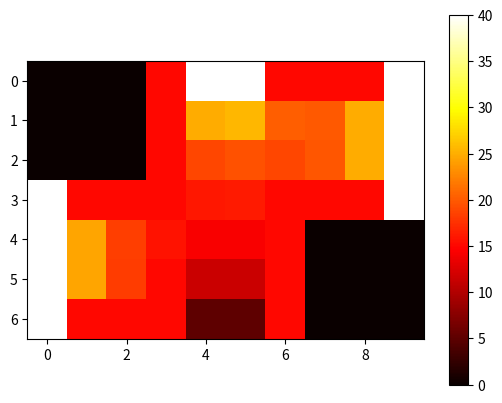

Write Python code to recreate this figure.
from __future__ import division
import numpy as np
import matplotlib.pyplot as plt

def make_A_matrix_small_room(size,side):
    """
    Creates the A matrix for small rooms(left(L) or right(R))
    Parameters:
    size: size of room matrix (scalar)
    side: the side where the Neuman condition is (L/R)
    """
    A_size = (size-1)*(size-2)
    A = np.diag(np.ones(A_size)*-4)
    for i in range(1,A_size):
        if i%(size-1):
            A[i-1][i] = 1
            A[i][i-1] = 1
    for i in range(size-1,A_size):
        A[i-size+1][i] = 1
        A[i][i-size+1] = 1

    #Neumann Conditions
    for i in range(size-2):
        if side == "L":
            bi = (size - 1)*i
            A[bi][bi] = -3
        elif side == "R":
            bi = (size - 2) + (size-1)*i
            A[bi][bi] = -3
    return A

def make_A_matrix_big_room(size):
    """
    Creates the A matrix for the big room
    Parameters:
    size: tuple on the form (m,n)
    """
    m,n = size
    A_size = (m-2)*(n-2)
    A = np.diag(np.ones(A_size)*-4)
    for i in range(1,A_size):
        if i%(n-2):
            A[i-1][i] = 1
            A[i][i-1] = 1
    for i in range(A_size-n+2):
        A[i][i+n-2] = 1
        A[i+n-2][i] = 1
    return A


def make_B_vector(left,top,right,bottom):
    """
    Creates the B vector for a room
    Parameters:
    left: left wall vector
    top: top wall vector
    right: right wall vector
    bottom: bottom wall vector
    4 vectors corresponding to the elements on either side of the matrix.
    If the matrix is of size n x m the top and bottom vectors will be n-2.
    The left and right will be m-2.
    For left and right 0 is the top element.
    """
    if not left.shape == right.shape or not top.shape == bottom.shape:
        print("Error, wrong shapes")

    rows = left.size
    cols = top.size
    length = rows*cols
    b = np.zeros(length)

    # Corner 1
    b[0] = top[0]+left[0]

    # rows - 2 element top
    b[1:cols-1] = top[1:-1]

    # Corner 2
    b[cols-1] = top[-1]+right[0]

    # Mid points
    for i in range(1,rows-1):
        b[i*cols] = left[i]
        b[i*cols+cols-1] = right[i]

    # Corner 3
    b[length-cols] = bottom[0]+left[-1]

    # rows - 2 element bottom
    b[length-cols+1:-1] = bottom[1:-1]

    # Corner 4
    b[length-1] = bottom[-1]+right[-1]
    
    return b

def gamma(u_left, u_right, dx):
    """
    Caluclates the gamma value for two points
    Parameters:
    u_left: the left point
    u_right: the right point
    """
    return (u_right - u_left)/dx

inv_dx = 3
dx = 1/inv_dx
omega = 0.8

#Temperatures for different kind of walls
wallHeaterT = 40
wallNormalT = 15
wallWindowT = 5

is_tb = inv_dx # inner small room side top bot
is_rl = inv_dx - 1 # inner small room side right left
os_side = inv_dx+1 # outer small matrix side

ib_tb = inv_dx-1 # inner big room side top bot
ib_rl = (inv_dx*2)-1 # inner big room side right left
ob_tb = inv_dx+1 # outer matrix big room top bottom
ob_rl = (inv_dx*2)+1 # outer matrix big room right left

#Initiliaze vectors,matrix and values for corresponding room down below

#Middle room

#Temperature vectors for the corresponding wall: left,top,bottom,right(Middle room)
l_mid = np.ones(ib_rl)*wallNormalT
t_mid = np.ones(ib_tb)*wallHeaterT
b_mid = np.ones(ib_tb)*wallWindowT
r_mid = np.ones(ib_rl)*wallNormalT


#Creates the A matrix for the middle room
a_mid = make_A_matrix_big_room((ob_rl,ob_tb))/dx/dx

#Left room

#Temperature vectors for the corresponding wall: left,top,bottom(Left room)
l_small_left = np.ones(is_rl)*wallHeaterT
t_small = np.ones(is_tb)*wallNormalT # Also used in right room
b_small = np.ones(is_tb)*wallNormalT # Also used in right room

#Creates the A matrix for the left room
a_left = make_A_matrix_small_room(os_side, "R")/dx/dx

#Right room

#Temperature vectors for the corresponding wall: right(Right room)
r_small_right = np.ones(is_rl)*wallHeaterT

#Creates the A matrix for the right room, creates the b vector and solves the system
a_right = make_A_matrix_small_room(os_side, "L")/dx/dx


#np.set_printoptions(precision=2) # Uncomment to limit displayed double precision

for iteration in range(4):
    # Solve big room
    b_vector_mid = make_B_vector(l_mid,t_mid,r_mid,b_mid)/dx/dx
    new_x_mid = np.linalg.solve(a_mid,-b_vector_mid)
    if iteration > 0 :
        x_mid = omega*x_mid + (1-omega)*new_x_mid
    else:
        x_mid = new_x_mid
    # Calculate gammas for left small room
    left_border_points = l_mid[-is_rl:]
    left_inner_points = x_mid.reshape((ib_rl,ib_tb))[-is_rl:,0]
    left_gammas = np.zeros(is_rl)
    for i in range(is_rl):
        left_gammas[i] = gamma(left_border_points[i],left_inner_points[i],dx)
        
    # Calculate gammas for right small room
    right_border_points = r_mid[:is_rl]
    right_inner_points = x_mid.reshape((ib_rl,ib_tb))[:is_rl,-1]
    right_gammas = np.zeros(is_rl)
    for i in range(is_rl):
        right_gammas[i] = gamma(right_inner_points[i],right_border_points[i],dx)
        

    # Solve left room
    b_left = make_B_vector(l_small_left,t_small,dx*left_gammas,b_small)/dx/dx
    new_x_left = np.linalg.solve(a_left, -b_left)
    if iteration > 0 :
        x_left = omega*x_left +(1-omega)*new_x_left
    else:
        x_left = new_x_left
    # Update l_mid
    l_mid[-is_rl:] = x_left.reshape((is_rl,is_tb))[:,-1]

    # Solve right room
    b_right = make_B_vector(-dx*right_gammas,t_small,r_small_right,b_small)/dx/dx # minus on gammas acording to formula
    new_x_right = np.linalg.solve(a_right, -b_right)
    if iteration > 0 :
        print(x_right)
        x_right = omega*x_right +(1-omega)*new_x_right
        print(x_right)

    else:
        x_right = new_x_right
    # Update r_mid
    r_mid[:is_rl] = x_right.reshape((is_rl,is_tb))[:,0]

res_left = x_left.reshape((is_rl,is_tb))
res_mid = x_mid.reshape((ib_rl,ib_tb))
res_right = x_right.reshape((is_rl,is_tb))


# Plotting

mid_h,mid_w = res_mid.shape
left_h,left_w = res_left.shape
right_h,right_w = res_right.shape

plot_matrix_width = mid_w+left_w+right_w+2
plot_matrix_height = mid_h+2
plot_matrix = np.zeros((plot_matrix_height,plot_matrix_width))


plot_matrix[-inv_dx:-1,1:inv_dx+1] = res_left
plot_matrix[1:-1,inv_dx+1:2*inv_dx] = res_mid
plot_matrix[1:inv_dx,2*inv_dx:-1] = res_right
plot_matrix[-1,1:inv_dx+1] = np.ones(inv_dx)*15
plot_matrix[-1,inv_dx+1:2*inv_dx] = np.ones(inv_dx-1)*5
plot_matrix[-inv_dx-1:,0] = np.ones(inv_dx+1)*40
plot_matrix[-inv_dx-1,1:inv_dx+1] = np.ones(inv_dx)*15
plot_matrix[:inv_dx,inv_dx] = np.ones(inv_dx)*15
plot_matrix[0,inv_dx+1:2*inv_dx] = np.ones(mid_w)*40
plot_matrix[:inv_dx+1,-1] = np.ones(inv_dx+1)*40
plot_matrix[inv_dx+1:,2*inv_dx] = np.ones(inv_dx)*15
plot_matrix[inv_dx,2*inv_dx:-1] = np.ones(inv_dx)*15
plot_matrix[0,2*inv_dx:-1] = np.ones(right_w)*15

heatplot = plt.imshow(plot_matrix)
heatplot.set_cmap('hot')
plt.colorbar()
plt.show()